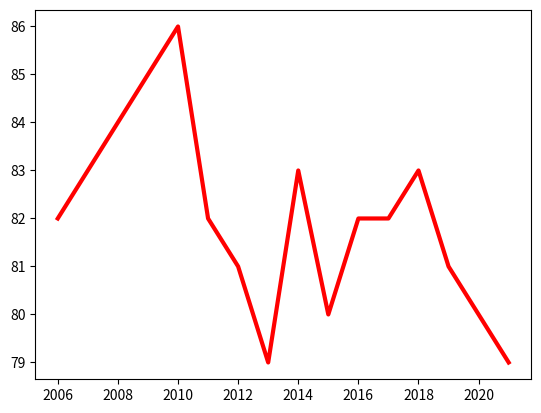

This figure's Python source:
import numpy as np
import matplotlib.pyplot as plt

years = [2006 +  x for x in range(16)]
weights = [82 , 83,84,85,86,82,81,79,83,80,82,82,83,81,80,79]
plt.plot(years,weights, c = "red", lw = 3)

